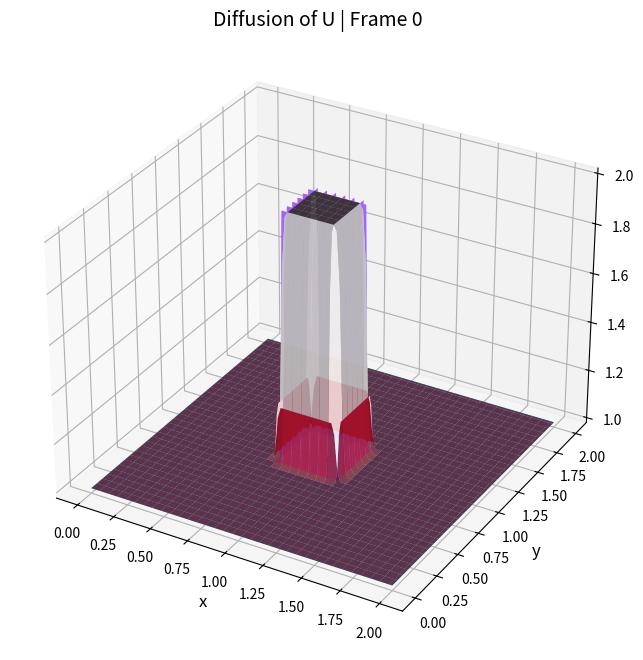

Python code for this plot: (Note: this script raises an exception after producing the figure.)
import numpy as np
from matplotlib import pyplot as plt , cm
from matplotlib.animation import FuncAnimation, PillowWriter

lx = 2
ly = 2
nx = 101
ny = 101
nu = 0.5
dx = lx/(nx-1)
dy = ly/(ny-1)
sigma=0.15
nt=500
dt=(sigma*(dx**2)/nu)
u = np.ones((nx,ny))
u[40:60,40:60] = 2
utemp = u.copy()
x = np.linspace(0, lx, nx)
y = np.linspace(0, ly, ny)
 
X, Y = np.meshgrid(x, y)


fig = plt.figure(figsize=(10, 8))
ax = plt.axes(projection='3d')
 
ax.plot_surface(X, Y, u, cmap='cool', alpha=0.8)
 
ax.set_title('Diffusion of U', fontsize=14)
ax.set_xlabel('x', fontsize=12)
ax.set_ylabel('y', fontsize=12)
ax.set_zlabel('u', fontsize=12)

def update(frame):
    global u, dt, dx, nu
    
    un = u.copy()

    u[1:-1,1:-1] = un[1:-1,1:-1] + (dt*nu/dx**2)*(un[2:, 1:-1] + un[1:-1, 2:] - 4*un[1:-1, 1:-1] + un[0:-2, 1:-1] + un[1:-1, 0:-2])
    u[0, :] = 1
    u[-1, :] = 1
    u[:, 0] = 1
    u[:, -1] = 1

    ax.clear()
    ax.plot_surface(X, Y, utemp, cmap='cool', alpha=0.8)
    ax.plot_surface(X, Y, u, cmap='RdGy', alpha=0.8)
     
    ax.set_title(f'Diffusion of U | Frame {frame}', fontsize=14)
    ax.set_xlabel('x', fontsize=12)
    ax.set_ylabel('y', fontsize=12)
    ax.set_zlabel('u', fontsize=12)

    return ax.collections

ani = FuncAnimation(fig, update, frames=100, interval=50, blit=True)
writer = PillowWriter(fps=20)
ani.save("./outputs/2D_Diffusion_3D_output.gif", writer=writer)
plt.show()